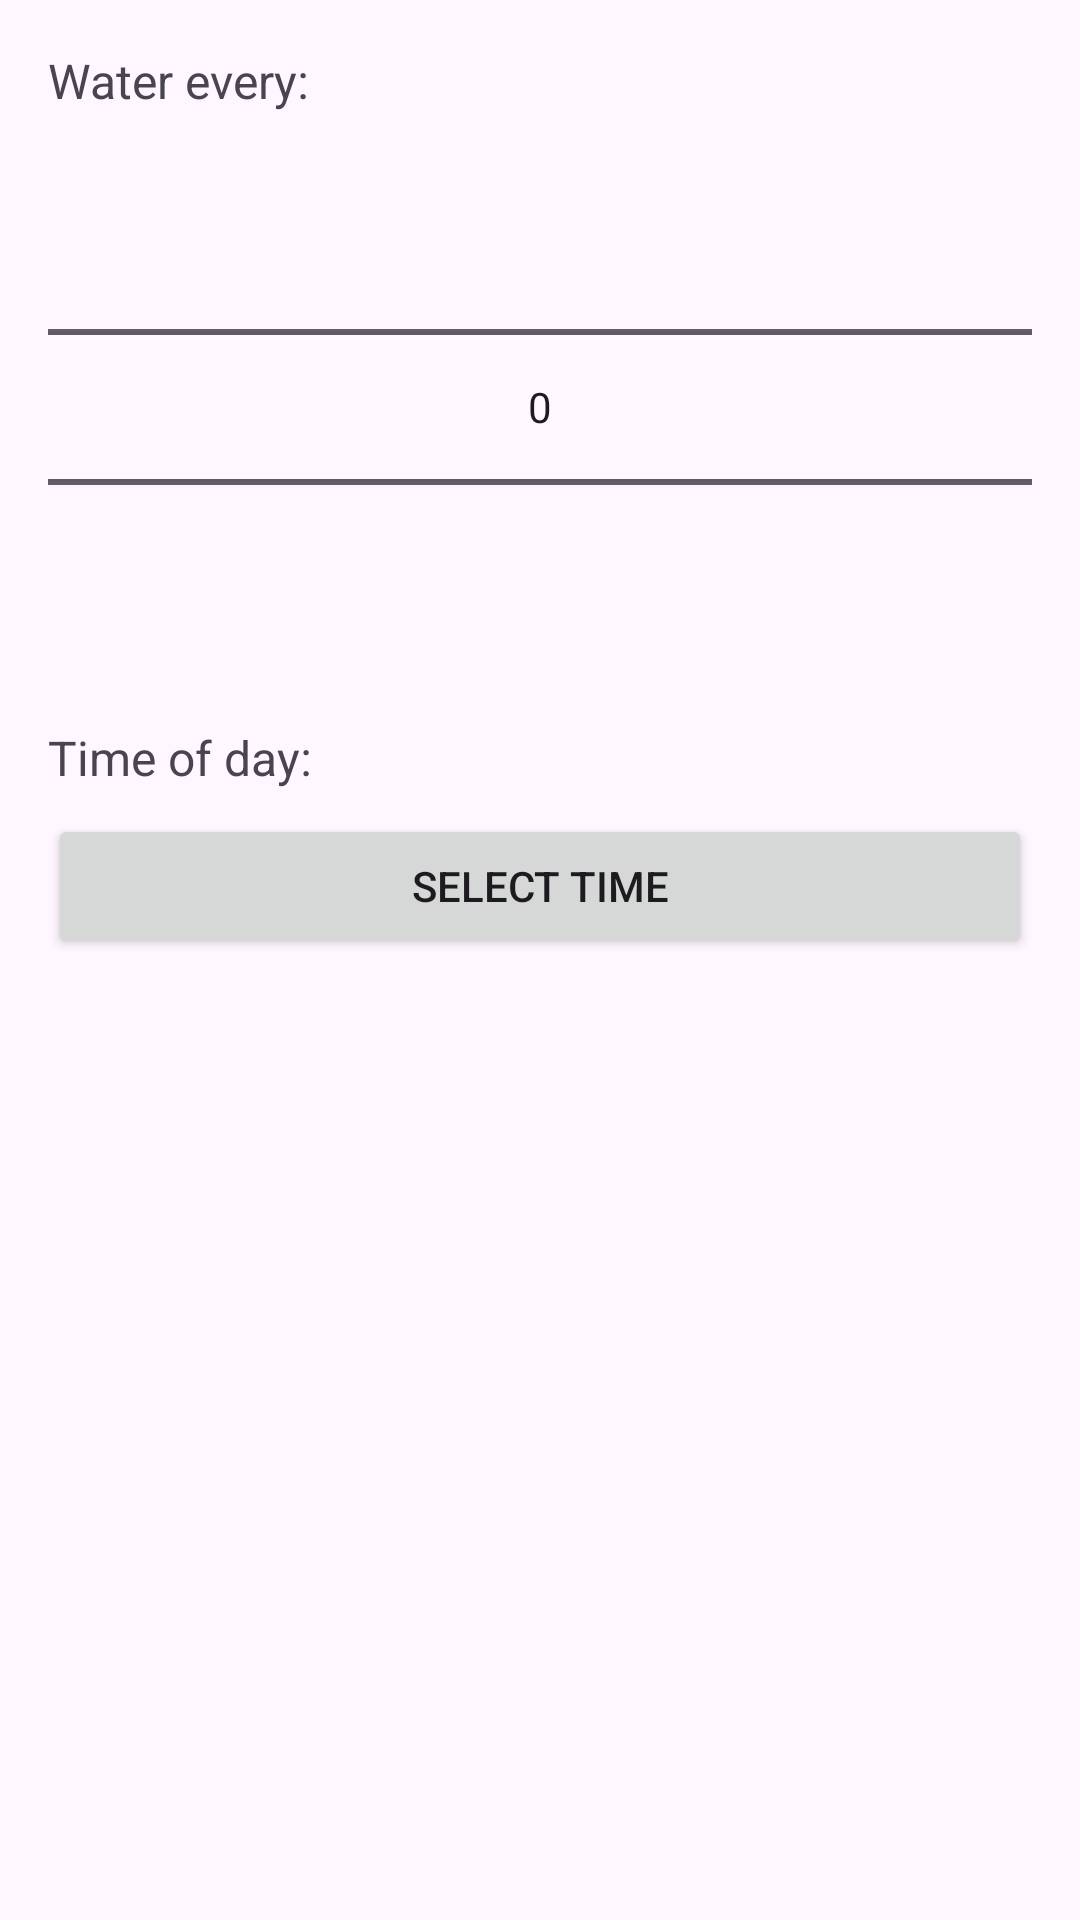

Layout XML and referenced resources for this Android screen:
<!-- AndroidManifest.xml: application theme Theme.PocketGarden -->
<!-- res/layout/dialog_water_reminder.xml -->
<?xml version="1.0" encoding="utf-8"?>
<LinearLayout xmlns:android="http://schemas.android.com/apk/res/android"
    android:layout_width="match_parent"
    android:layout_height="wrap_content"
    android:orientation="vertical"
    android:padding="16dp">

    <TextView
        android:layout_width="match_parent"
        android:layout_height="wrap_content"
        android:text="Water every:"
        android:textSize="16sp"
        android:layout_marginBottom="8dp" />

    <NumberPicker
        android:id="@+id/frequencyPicker"
        android:layout_width="match_parent"
        android:layout_height="wrap_content"
        android:layout_marginBottom="16dp" />

    <TextView
        android:layout_width="match_parent"
        android:layout_height="wrap_content"
        android:text="Time of day:"
        android:textSize="16sp"
        android:layout_marginBottom="8dp" />

    <Button
        android:id="@+id/timePickerButton"
        android:layout_width="match_parent"
        android:layout_height="wrap_content"
        android:text="Select Time"
        android:textSize="14sp" />

</LinearLayout>
<!-- resources referenced by this layout -->
<resources>
  <style name="Theme.PocketGarden" parent="Base.Theme.PocketGarden" />
  <style name="Base.Theme.PocketGarden" parent="Theme.Material3.DayNight.NoActionBar">
          
          
      </style>
</resources>
